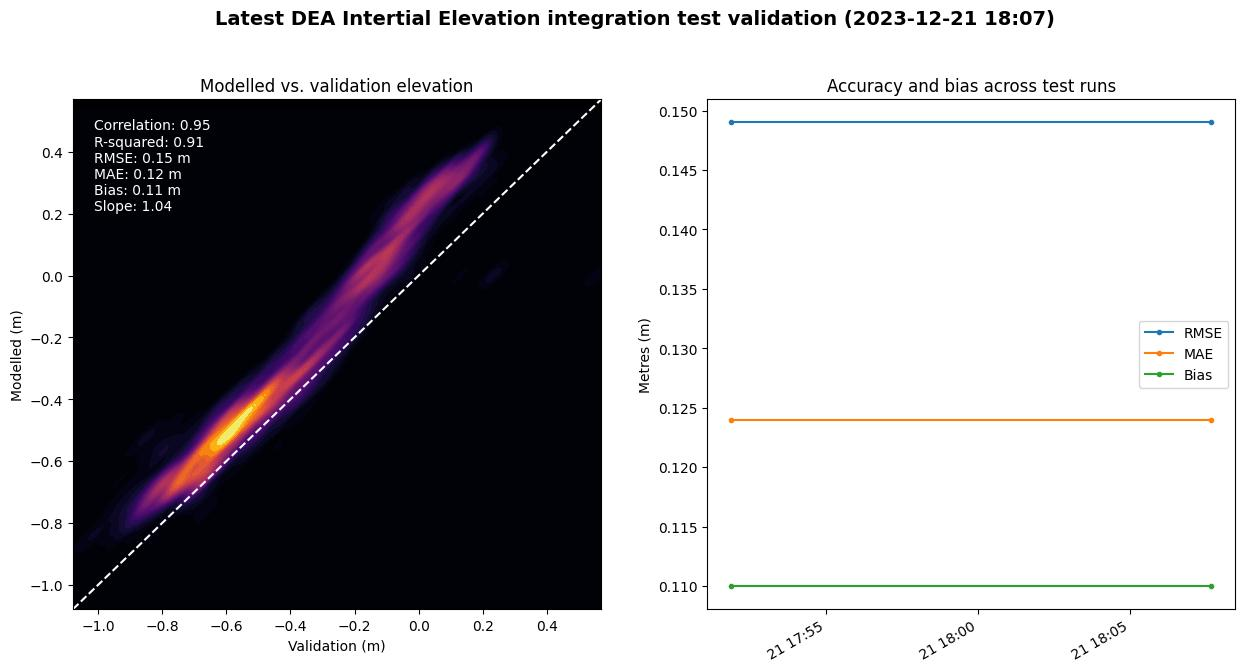

Source data for this figure (header and first rows):
time, Correlation, RMSE, MAE, R-squared, Bias, Regression slope
2023-12-21 17:51:53.318983+11:00, 0.953, 0.149, 0.124, 0.908, 0.11, 1.036
2023-12-21 18:07:40.447396+11:00, 0.953, 0.149, 0.124, 0.908, 0.11, 1.036
